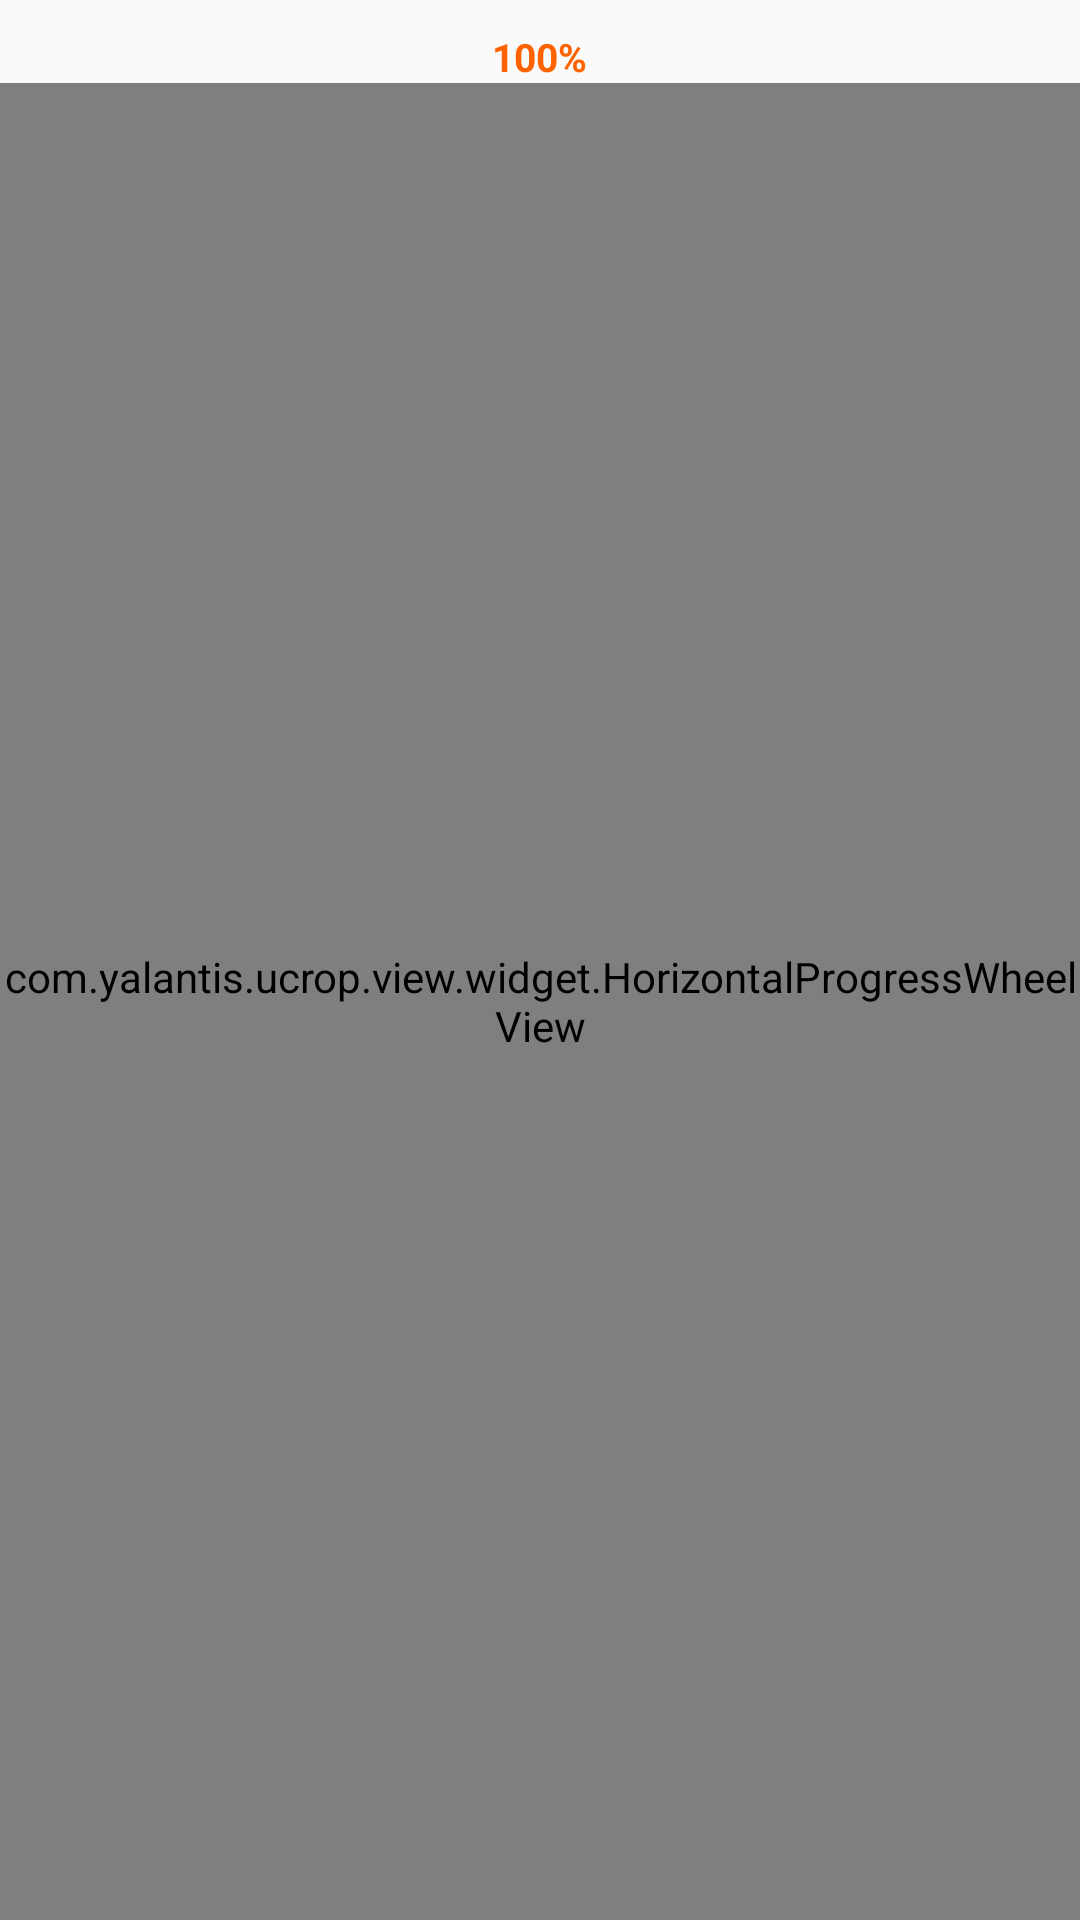

The Android layout XML behind this screen, and the referenced resources:
<!-- AndroidManifest.xml: application theme AppTheme -->
<!-- res/layout/page_scale_wheel.xml -->
<?xml version="1.0" encoding="utf-8"?>
<RelativeLayout xmlns:android="http://schemas.android.com/apk/res/android"
    xmlns:tools="http://schemas.android.com/tools"
    android:layout_width="match_parent"
    android:layout_height="match_parent"
    tools:showIn="@layout/page_adjust"
    tools:visibility="gone">

    <TextView
        android:id="@+id/text_view_scale"
        android:layout_width="wrap_content"
        android:layout_height="wrap_content"
        android:layout_centerHorizontal="true"
        android:textStyle="bold"
        android:textColor="#FF6300"
        android:layout_marginTop="10dp"
        android:textSize="13sp"
        android:text="100%" />

    <com.yalantis.ucrop.view.widget.HorizontalProgressWheelView
        android:id="@+id/scale_scroll_wheel"
        android:layout_width="match_parent"
        android:layout_height="match_parent"
        android:layout_below="@+id/text_view_scale" />

</RelativeLayout>
<!-- res/layout/page_adjust.xml (included above) -->
<?xml version="1.0" encoding="utf-8"?>
<RelativeLayout xmlns:android="http://schemas.android.com/apk/res/android"
    xmlns:app="http://schemas.android.com/apk/res-auto"
    android:layout_width="match_parent"
    android:layout_height="wrap_content"
    android:orientation="vertical">

    <FrameLayout
        android:id="@+id/wrapper_controls"
        android:layout_width="match_parent"
        android:layout_height="64dp"
        android:layout_alignParentTop="true"
        android:layout_marginBottom="0dp">

        <com.makeramen.roundedimageview.RoundedImageView
            android:layout_width="match_parent"
            android:layout_height="match_parent"
            android:contentDescription="@string/app_name"
            android:visibility="gone"
            app:riv_corner_radius_top_left="12dp"
            app:riv_corner_radius_top_right="12dp"
            android:src="#fff"/>

        <include
            android:id="@+id/layoutAspectRatio"
            layout="@layout/page_crop"/>

        <include
            android:id="@+id/layoutRotateWheel"
            layout="@layout/page_rotate_wheel"
            android:visibility="gone"/>

        <include
            android:id="@+id/layoutScaleWheel"
            layout="@layout/page_scale_wheel"
            android:visibility="gone"/>

    </FrameLayout>

    <LinearLayout
        android:id="@+id/wrapper_states"
        android:layout_width="match_parent"
        android:layout_height="72dp"
        android:layout_below="@+id/wrapper_controls"
        android:background="#20242F"
        android:baselineAligned="false"
        android:gravity="center"
        android:orientation="horizontal">

        <LinearLayout
            android:id="@+id/viewCrop"
            android:layout_width="0dp"
            android:layout_height="match_parent"
            android:layout_weight="1"
            android:background="?attr/selectableItemBackground"
            android:clickable="true"
            android:focusable="true"
            android:gravity="center"
            android:orientation="vertical">

            <ImageView
                android:id="@+id/imgCrop"
                android:layout_width="wrap_content"
                android:layout_height="wrap_content"
                android:contentDescription="@string/app_name"
                android:layout_gravity="center"
                android:scaleType="fitCenter"
                android:gravity="center"
                app:srcCompat="@drawable/ic_state_crop" />

            <TextView
                android:id="@+id/tvCrop"
                android:layout_width="wrap_content"
                android:layout_height="wrap_content"
                android:layout_marginTop="4dp"
                android:textColor="#fff"
                android:textSize="12sp"
                android:textStyle="bold"
                android:text="@string/crop" />

        </LinearLayout>

        <LinearLayout
            android:id="@+id/viewRotate"
            android:layout_width="0dp"
            android:layout_height="match_parent"
            android:layout_weight="1"
            android:background="?attr/selectableItemBackground"
            android:clickable="true"
            android:focusable="true"
            android:gravity="center"
            android:orientation="vertical">

            <ImageView
                android:id="@+id/imgRotate"
                android:layout_width="wrap_content"
                android:layout_height="wrap_content"
                android:contentDescription="@string/app_name"
                android:layout_gravity="center"
                android:scaleType="fitCenter"
                android:gravity="center"
                app:srcCompat="@drawable/ic_state_rotate" />

            <TextView
                android:id="@+id/tvRotate"
                android:layout_width="wrap_content"
                android:layout_height="wrap_content"
                android:layout_marginTop="4dp"
                android:textColor="#fff"
                android:textSize="12sp"
                android:textStyle="bold"
                android:text="@string/rotate" />

        </LinearLayout>

        <LinearLayout
            android:id="@+id/viewScale"
            android:layout_width="0dp"
            android:layout_height="match_parent"
            android:layout_weight="1"
            android:background="?attr/selectableItemBackground"
            android:clickable="true"
            android:focusable="true"
            android:gravity="center"
            android:orientation="vertical">

            <ImageView
                android:id="@+id/imgScale"
                android:layout_width="wrap_content"
                android:layout_height="wrap_content"
                android:contentDescription="@string/app_name"
                android:layout_gravity="center"
                android:scaleType="fitCenter"
                android:gravity="center"
                app:srcCompat="@drawable/ic_state_scale" />

            <TextView
                android:id="@+id/tvScale"
                android:layout_width="wrap_content"
                android:layout_height="wrap_content"
                android:layout_marginTop="4dp"
                android:textColor="#fff"
                android:textSize="12sp"
                android:textStyle="bold"
                android:text="@string/scale" />

        </LinearLayout>
    </LinearLayout>
</RelativeLayout>
<!-- res/layout/page_crop.xml (included above) -->
<?xml version="1.0" encoding="utf-8"?>
<LinearLayout xmlns:android="http://schemas.android.com/apk/res/android"
    android:layout_width="match_parent"
    android:layout_height="64dp"
    android:orientation="vertical"
    android:paddingHorizontal="10dp"
    android:gravity="center">

    <LinearLayout
        android:layout_width="match_parent"
        android:layout_height="wrap_content"
        android:orientation="horizontal"
        android:gravity="center">

        <TextView
            android:layout_width="wrap_content"
            android:layout_height="wrap_content"
            android:text="@string/label_x"
            android:textColor="#000"
            android:textStyle="bold"/>

        <SeekBar
            android:layout_width="0dp"
            android:layout_weight="1"
            android:layout_height="wrap_content"
            android:max="100"/>

        <TextView
            android:layout_width="30dp"
            android:layout_height="wrap_content"
            android:gravity="end"
            android:text="@string/default_value_0"
            android:textColor="#000"
            android:textStyle="bold"/>

    </LinearLayout>

    <LinearLayout
        android:layout_width="match_parent"
        android:layout_height="wrap_content"
        android:orientation="horizontal"
        android:layout_marginTop="10dp"
        android:gravity="center">

        <TextView
            android:layout_width="wrap_content"
            android:layout_height="wrap_content"
            android:text="@string/label_y"
            android:textColor="#000"
            android:textStyle="bold"/>

        <SeekBar
            android:layout_width="0dp"
            android:layout_weight="1"
            android:layout_height="wrap_content"
            android:max="100"/>

        <TextView
            android:layout_width="30dp"
            android:layout_height="wrap_content"
            android:gravity="end"
            android:text="@string/default_value_0"
            android:textColor="#000"
            android:textStyle="bold"/>
    </LinearLayout>

</LinearLayout>
<!-- res/layout/page_rotate_wheel.xml (included above) -->
<?xml version="1.0" encoding="utf-8"?>
<RelativeLayout xmlns:android="http://schemas.android.com/apk/res/android"
    xmlns:app="http://schemas.android.com/apk/res-auto"
    xmlns:tools="http://schemas.android.com/tools"
    android:layout_width="match_parent"
    android:layout_height="match_parent">

    <TextView
        android:id="@+id/tvRotateValue"
        android:layout_width="wrap_content"
        android:layout_height="wrap_content"
        android:layout_centerHorizontal="true"
        android:textStyle="bold"
        android:textColor="#FF6300"
        android:layout_marginTop="10dp"
        android:textSize="13sp"
        android:text="100°" />

    <SeekBar
        android:id="@+id/rotateScrollWheel"
        android:layout_width="match_parent"
        android:layout_height="match_parent"
        android:progress="50"
        android:max="100"
        android:layout_below="@+id/tvRotateValue"
        android:layout_toStartOf="@+id/wrapper_rotate_by_angle"
        android:layout_toEndOf="@+id/wrapper_reset_rotate" />

    <FrameLayout
        android:id="@+id/wrapper_reset_rotate"
        android:layout_width="50dp"
        android:layout_height="50dp"
        android:layout_centerVertical="true"
        android:background="?attr/selectableItemBackground">

        <ImageView
            android:layout_width="wrap_content"
            android:layout_height="wrap_content"
            android:contentDescription="@string/app_name"
            android:visibility="gone"
            android:layout_gravity="center"
            android:scaleType="fitCenter"
            android:duplicateParentState="true"
            app:srcCompat="@drawable/ic_reset" />

    </FrameLayout>

    <FrameLayout
        android:id="@+id/btnRotate90"
        android:layout_width="50dp"
        android:layout_height="50dp"
        android:layout_alignParentEnd="true"
        android:layout_centerVertical="true"
        android:background="?attr/selectableItemBackground">

        <ImageView
            android:layout_width="wrap_content"
            android:layout_height="wrap_content"
            android:contentDescription="@string/app_name"
            android:layout_gravity="center"
            android:scaleType="fitCenter"
            android:duplicateParentState="true"
            android:src="@drawable/ic_angle"
            app:tint="#20242F" />

    </FrameLayout>

</RelativeLayout>
<!-- resources referenced by this layout -->
<resources>
  <!-- drawable ic_state_crop (drawable) -->
  <?xml version="1.0" encoding="utf-8"?>
  <selector xmlns:android="http://schemas.android.com/apk/res/android">
  
      <item android:drawable="@drawable/ic_crop_unselected" android:state_selected="false" />
      <item android:drawable="@drawable/ic_crop_selected" android:state_selected="true" />
  
  </selector>
  <!-- drawable ic_state_rotate (drawable) -->
  <?xml version="1.0" encoding="utf-8"?>
  <selector xmlns:android="http://schemas.android.com/apk/res/android">
      <item android:drawable="@drawable/ic_rotate_unselected" android:state_selected="false" />
      <item android:drawable="@drawable/ic_rotate_selected" android:state_selected="true" />
  </selector>
  <string name="app_name">Picture</string>
  <string name="crop">Crop</string>
  <string name="default_value_0">0</string>
  <string name="label_x">X</string>
  <string name="label_y">Y</string>
  <string name="rotate">Rotate</string>
  <string name="scale">Scale</string>
  <style name="AppTheme" parent="Theme.AppCompat.Light.DarkActionBar">
          
          <item name="colorPrimary">@color/colorPrimary</item>
          <item name="colorPrimaryDark">@color/colorPrimaryDark</item>
          <item name="colorAccent">@color/colorAccent</item>
          <item name="windowActionBar">false</item>
          <item name="windowNoTitle">true</item>
      </style>
  <!-- drawable ic_crop_unselected (drawable) -->
  <vector xmlns:android="http://schemas.android.com/apk/res/android"
      android:width="24dp"
      android:height="24dp"
      android:tint="#B3BECE"
      android:viewportWidth="24"
      android:viewportHeight="24">
      <path
          android:fillColor="#000"
          android:fillType="evenOdd"
          android:pathData="M22,3.25L20.75,2l-4.089,4.016h-8.62L8.041,2L6.005,2v4.016L2,6.016L2,8.03h4.004v9.953h9.997L16.001,22h1.996v-4.018L22,17.982v-1.99h-4.003L17.997,7.326L22,3.25zM8.03,8.02h6.518l-6.519,6.647L8.029,8.019zM9.176,15.99L15.994,9.2v6.791L9.176,15.991z" />
  </vector>
  <!-- drawable ic_crop_selected (drawable) -->
  <vector xmlns:android="http://schemas.android.com/apk/res/android"
      android:width="24dp"
      android:height="24dp"
      android:tint="#FF6300"
      android:viewportWidth="24"
      android:viewportHeight="24">
      <path
          android:fillColor="#000"
          android:fillType="evenOdd"
          android:pathData="M22,3.25L20.75,2l-4.089,4.016h-8.62L8.041,2L6.005,2v4.016L2,6.016L2,8.03h4.004v9.953h9.997L16.001,22h1.996v-4.018L22,17.982v-1.99h-4.003L17.997,7.326L22,3.25zM8.03,8.02h6.518l-6.519,6.647L8.029,8.019zM9.176,15.99L15.994,9.2v6.791L9.176,15.991z" />
  </vector>
  <!-- drawable ic_rotate_selected (drawable) -->
  <vector xmlns:android="http://schemas.android.com/apk/res/android"
      android:width="24dp"
      android:height="24dp"
      android:tint="#FF6300"
      android:viewportWidth="24"
      android:viewportHeight="24">
      <path
          android:fillColor="#000"
          android:fillType="evenOdd"
          android:pathData="M19.761,5.566a10.084,10.084 0,0 0,-2.307 -2.011A10.02,10.02 0,0 0,12.083 2a9.983,9.983 0,0 0,-7.106 2.943,9.983 9.983,0 0,0 -2.943,7.106 9.983,9.983 0,0 0,2.943 7.106,9.983 9.983,0 0,0 7.106,2.943 9.99,9.99 0,0 0,5.732 -1.794,10.034 10.034,0 0,0 3.63,-4.6l-2.284,-0.893a7.553,7.553 0,0 1,-7.078 4.834c-4.189,0 -7.596,-3.408 -7.596,-7.596 0,-4.189 3.407,-7.596 7.596,-7.596 2.12,0 4.08,0.861 5.488,2.338l-2.67,1.493 3.482,2.074 3.482,2.075 0.056,-4.053 0.055,-4.053 -2.215,1.239z" />
  </vector>
  <color name="colorPrimary">#6200EE</color>
  <color name="colorPrimaryDark">#fff</color>
  <color name="colorAccent">#03DAC5</color>
</resources>
